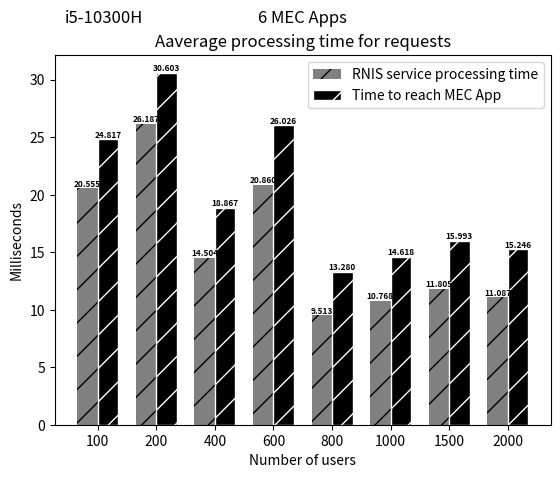
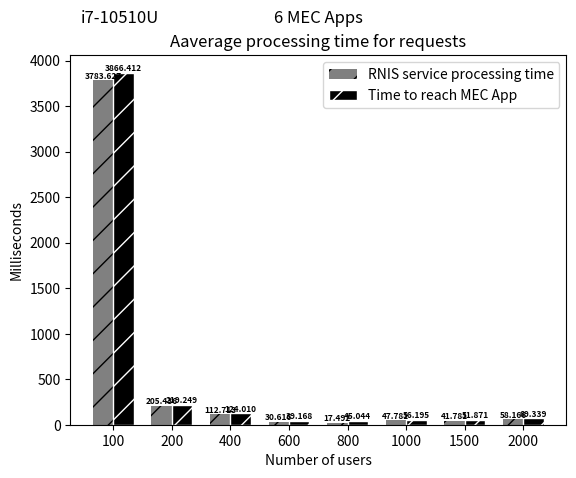

Python code for these plots, in order:
import matplotlib
matplotlib.use('Agg')  # Define o backend como Agg

import matplotlib.pyplot as plt
from PIL import Image

# Dados do primeiro gráfico
processamento_interno = [20.555, 26.187, 14.504, 20.860, 9.513, 10.768, 11.805, 11.087]
processamento_ate_o_cliente = [24.817, 30.603, 18.867, 26.026, 13.280, 14.618, 15.993, 15.246 ]



# Criando o primeiro gráfico
fig, ax = plt.subplots()
index = range(len(processamento_ate_o_cliente))
bar_width = 0.35
ax.bar(index, processamento_interno, bar_width, color='gray', hatch='/', label='RNIS service processing time')
ax.bar([i + bar_width for i in index], processamento_ate_o_cliente, bar_width, color='black', hatch='/', edgecolor='white', label='Time to reach MEC App')

fontsize = 6
for i in index:
    ax.text(i, processamento_interno[i], f"{processamento_interno[i]:.3f}", ha='center', va='bottom', fontsize=fontsize, fontweight='bold')
    ax.text(i + bar_width, processamento_ate_o_cliente[i], f"{processamento_ate_o_cliente[i]:.3f}", ha='center', va='bottom', fontsize=fontsize, fontweight='bold')

ax.set_xlabel('Number of users')
ax.set_ylabel('Milliseconds')
ax.set_title('Aaverage processing time for requests')
ax.set_xticks([i + bar_width/2 for i in index])
ax.set_xticklabels([100, 200, 400, 600, 800, 1000, 1500, 2000])
ax.legend()

# Adicionando o texto "i5-10300H" e "2 MEC Apps" abaixo do primeiro gráfico
ax.text(0.10, 1.1, 'i5-10300H', ha='center', va='center', fontsize=12, transform=ax.transAxes)
ax.text(0.5, 1.1, '6 MEC Apps', ha='center', va='center', fontsize=12, transform=ax.transAxes)

# Salva o primeiro gráfico em um arquivo temporário
fig_path = 'temp_fig1.png'
fig.savefig(fig_path)

# Fecha a figura do primeiro gráfico
plt.close(fig)

# Dados do segundo gráfico
processamento_interno_2 = [3783.627, 205.436, 112.713, 30.616, 17.492, 47.781, 41.781, 58.166]
processamento_ate_o_cliente_2 = [3866.412, 219.249, 124.010, 39.168, 45.044, 56.195, 51.871, 69.339]


# Criando o segundo gráfico
fig2, ax2 = plt.subplots()
index = range(len(processamento_ate_o_cliente_2))
bar_width = 0.35
ax2.bar(index, processamento_interno_2, bar_width, color='gray', hatch='/', label='RNIS service processing time')
ax2.bar([i + bar_width for i in index], processamento_ate_o_cliente_2, bar_width, color='black', hatch='/', edgecolor='white', label='Time to reach MEC App')

fontsize = 6
for i in index:
    ax2.text(i, processamento_interno_2[i], f"{processamento_interno_2[i]:.3f}", ha='center', va='bottom', fontsize=fontsize, fontweight='bold')
    ax2.text(i + bar_width, processamento_ate_o_cliente_2[i], f"{processamento_ate_o_cliente_2[i]:.3f}", ha='center', va='bottom', fontsize=fontsize, fontweight='bold')

ax2.set_xlabel('Number of users')
ax2.set_ylabel('Milliseconds')
ax2.set_title('Aaverage processing time for requests')
ax2.set_xticks([i + bar_width/2 for i in index])
ax2.set_xticklabels([100, 200, 400, 600, 800, 1000, 1500, 2000])
ax2.legend()

# Adicionando o texto "i7-10510U" e "2 MEC Apps" abaixo do segundo gráfico
ax2.text(0.10, 1.1, 'i7-10510U', ha='center', va='center', fontsize=12, transform=ax2.transAxes)
ax2.text(0.5, 1.1, '6 MEC Apps', ha='center', va='center', fontsize=12, transform=ax2.transAxes)


# Salva o segundo gráfico em um arquivo temporário
fig2_path = 'temp_fig2.png'
fig2.savefig(fig2_path)

# Fecha a figura do segundo gráfico
plt.close(fig2)

# Carrega os gráficos como imagens
img1 = Image.open(fig_path)
img2 = Image.open(fig2_path)

# Calcula a largura total da imagem combinada
total_width = img1.width + img2.width

# Calcula a altura total da imagem combinada
max_height = max(img1.height, img2.height)

# Cria uma nova imagem com a largura total e altura máxima das duas imagens
new_img = Image.new('RGB', (total_width, max_height))

# Coloca as imagens lado a lado
new_img.paste(img1, (0, 0))
new_img.paste(img2, (img1.width, 0))

# Salva a imagem combinada
new_img.save('graphs_proces_plmn_6_mec_apps.png')
